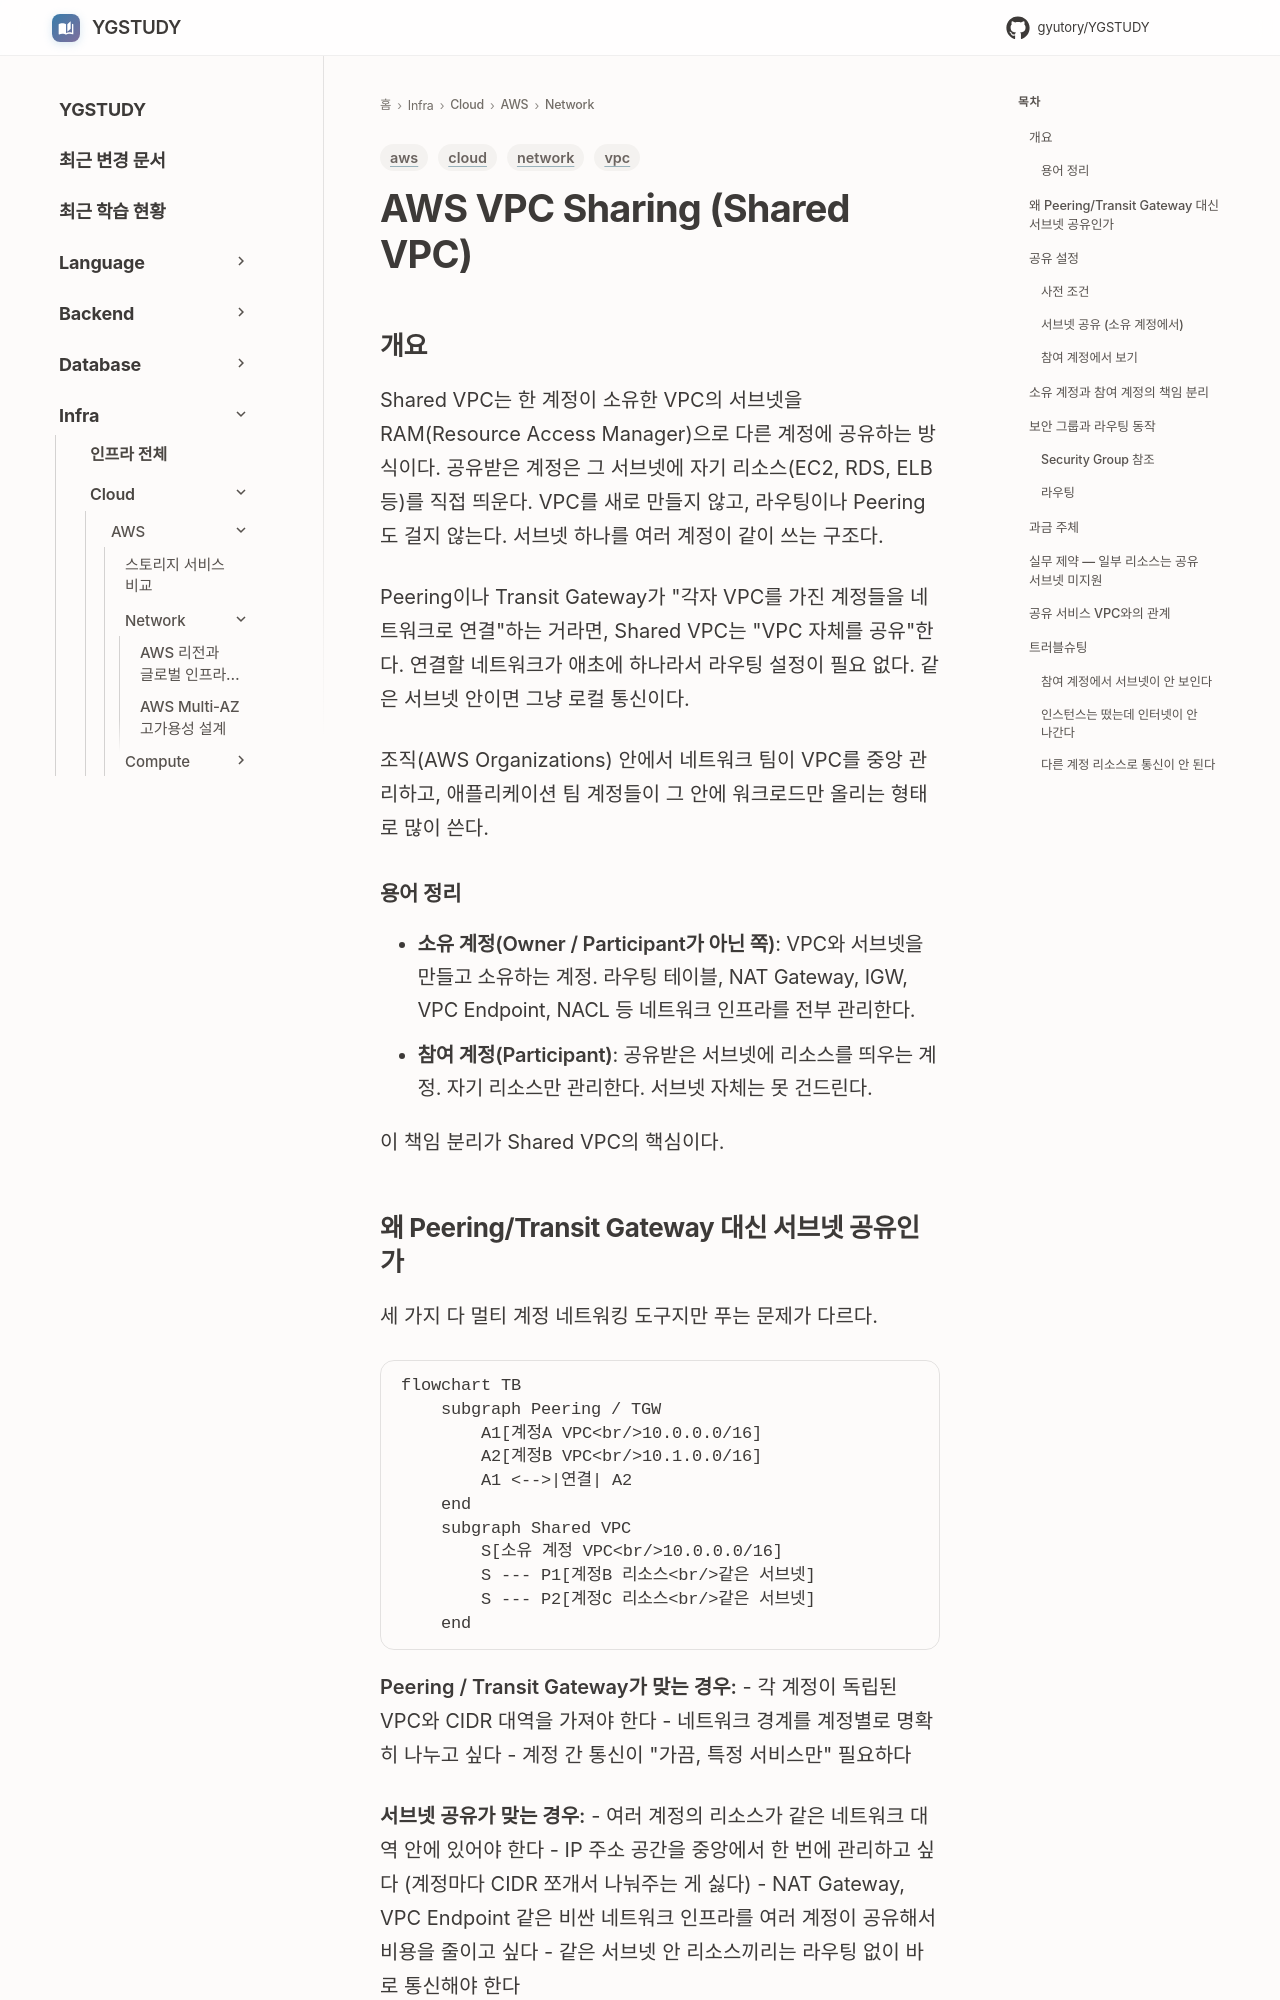

repository: GYUTORY/YGSTUDY · page: Cloud/AWS/Network/VPC_Sharing/index.html · generator: mkdocs

---
title: AWS VPC Sharing (Shared VPC)
tags: [aws, vpc, network, cloud]
updated: 2026-06-27
---

# AWS VPC Sharing (Shared VPC)

## 개요

Shared VPC는 한 계정이 소유한 VPC의 서브넷을 RAM(Resource Access Manager)으로 다른 계정에 공유하는 방식이다. 공유받은 계정은 그 서브넷에 자기 리소스(EC2, RDS, ELB 등)를 직접 띄운다. VPC를 새로 만들지 않고, 라우팅이나 Peering도 걸지 않는다. 서브넷 하나를 여러 계정이 같이 쓰는 구조다.

Peering이나 Transit Gateway가 "각자 VPC를 가진 계정들을 네트워크로 연결"하는 거라면, Shared VPC는 "VPC 자체를 공유"한다. 연결할 네트워크가 애초에 하나라서 라우팅 설정이 필요 없다. 같은 서브넷 안이면 그냥 로컬 통신이다.

조직(AWS Organizations) 안에서 네트워크 팀이 VPC를 중앙 관리하고, 애플리케이션 팀 계정들이 그 안에 워크로드만 올리는 형태로 많이 쓴다.

### 용어 정리

- **소유 계정(Owner / Participant가 아닌 쪽)**: VPC와 서브넷을 만들고 소유하는 계정. 라우팅 테이블, NAT Gateway, IGW, VPC Endpoint, NACL 등 네트워크 인프라를 전부 관리한다.
- **참여 계정(Participant)**: 공유받은 서브넷에 리소스를 띄우는 계정. 자기 리소스만 관리한다. 서브넷 자체는 못 건드린다.

이 책임 분리가 Shared VPC의 핵심이다.
